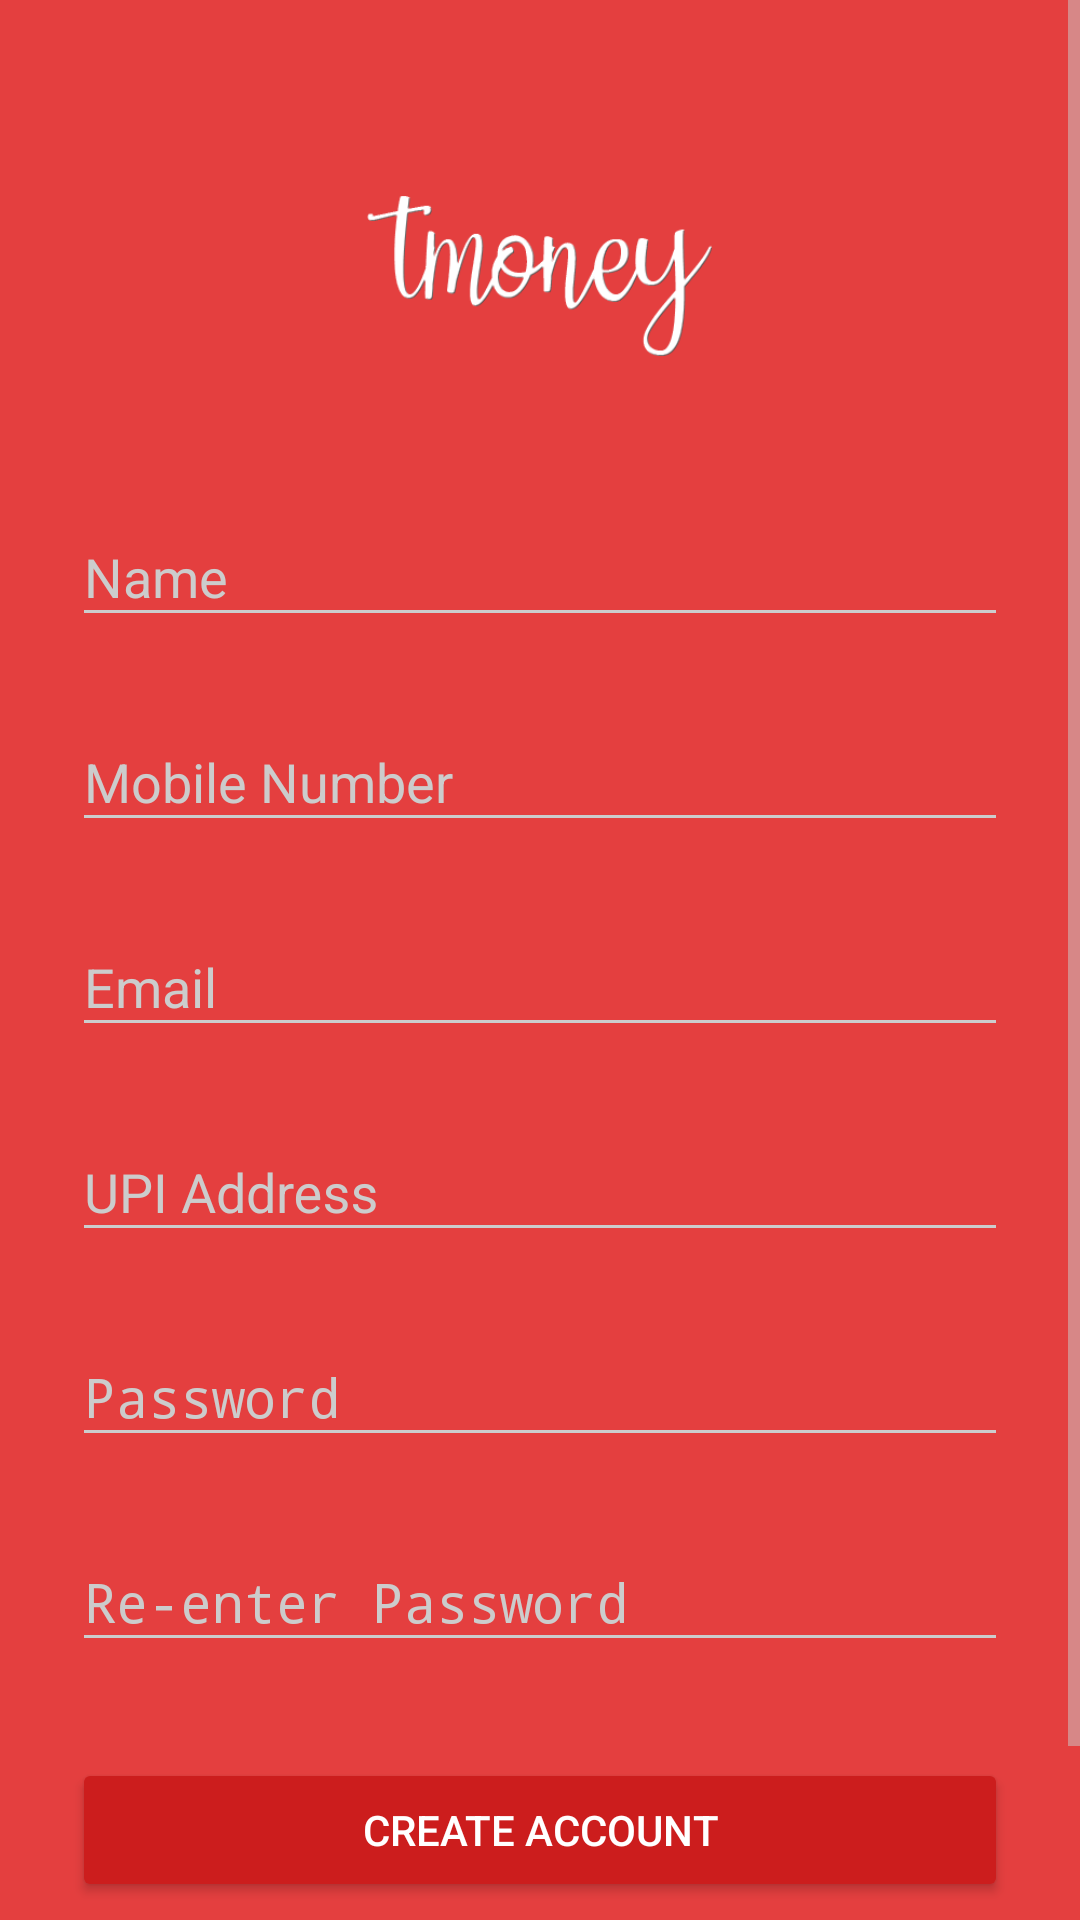

Android layout source for this screen:
<!-- AndroidManifest.xml: activity theme AppTheme.Dark -->
<!-- res/layout/activity_signup.xml -->
<?xml version="1.0" encoding="utf-8"?>
<ScrollView
    xmlns:android="http://schemas.android.com/apk/res/android"
    android:layout_width="fill_parent"
    android:layout_height="fill_parent"
    android:fitsSystemWindows="true">

    <LinearLayout
        android:orientation="vertical"
        android:layout_width="match_parent"
        android:layout_height="wrap_content"
        android:paddingTop="56dp"
        android:paddingLeft="24dp"
        android:paddingRight="24dp">

        <ImageView android:src="@drawable/logo"
            android:layout_width="wrap_content"
            android:layout_height="72dp"
            android:layout_marginBottom="24dp"
            android:layout_gravity="center_horizontal" />

        
        <android.support.design.widget.TextInputLayout
            android:layout_width="match_parent"
            android:layout_height="wrap_content"
            android:layout_marginTop="8dp"
            android:layout_marginBottom="8dp">
            <EditText android:id="@+id/input_name"
                android:layout_width="match_parent"
                android:layout_height="wrap_content"
                android:inputType="textPersonName"
                android:hint="Name" />
        </android.support.design.widget.TextInputLayout>


        
        <android.support.design.widget.TextInputLayout
            android:layout_width="match_parent"
            android:layout_height="wrap_content"
            android:layout_marginTop="8dp"
            android:layout_marginBottom="8dp">
            <EditText android:id="@+id/input_mobile"
                android:layout_width="match_parent"
                android:layout_height="wrap_content"
                android:inputType="number"
                android:hint="Mobile Number" />
        </android.support.design.widget.TextInputLayout>



        
        <android.support.design.widget.TextInputLayout
            android:layout_width="match_parent"
            android:layout_height="wrap_content"
            android:layout_marginTop="8dp"
            android:layout_marginBottom="8dp">
            <EditText android:id="@+id/input_email"
                android:layout_width="match_parent"
                android:layout_height="wrap_content"
                android:inputType="textEmailAddress"
                android:hint="Email" />
        </android.support.design.widget.TextInputLayout>


        
        <android.support.design.widget.TextInputLayout
            android:layout_width="match_parent"
            android:layout_height="wrap_content"
            android:layout_marginTop="8dp"
            android:layout_marginBottom="8dp">

            <EditText
                android:id="@+id/input_upi"
                android:layout_width="match_parent"
                android:layout_height="wrap_content"
                android:hint="UPI Address"
                android:inputType="text" />
        </android.support.design.widget.TextInputLayout>

        
        <android.support.design.widget.TextInputLayout
            android:layout_width="match_parent"
            android:layout_height="wrap_content"
            android:layout_marginTop="8dp"
            android:layout_marginBottom="8dp">
            <EditText android:id="@+id/input_password"
                android:layout_width="match_parent"
                android:layout_height="wrap_content"
                android:inputType="textPassword"
                android:hint="Password"/>
        </android.support.design.widget.TextInputLayout>

        
        <android.support.design.widget.TextInputLayout
            android:layout_width="match_parent"
            android:layout_height="wrap_content"
            android:layout_marginTop="8dp"
            android:layout_marginBottom="8dp">
            <EditText android:id="@+id/input_reEnterPassword"
                android:layout_width="match_parent"
                android:layout_height="wrap_content"
                android:inputType="textPassword"
                android:hint="Re-enter Password"/>
        </android.support.design.widget.TextInputLayout>

        
        <android.support.v7.widget.AppCompatButton
            android:id="@+id/btn_signup"
            android:layout_width="fill_parent"
            android:layout_height="wrap_content"
            android:layout_marginTop="24dp"
            android:layout_marginBottom="24dp"
            android:padding="12dp"
            android:text="Create Account"/>

        <TextView android:id="@+id/link_login"
            android:layout_width="fill_parent"
            android:layout_height="wrap_content"
            android:layout_marginBottom="24dp"
            android:text="Already a member? Login"
            android:gravity="center"
            android:textSize="16dip"/>

    </LinearLayout>
</ScrollView>
<!-- resources referenced by this layout -->
<resources>
  <!-- drawable logo: png bitmap (drawable, 16410 bytes) -->
  <style name="AppTheme.Dark" parent="Theme.AppCompat.NoActionBar">
          <item name="colorPrimary">@color/primary</item>
          <item name="colorPrimaryDark">@color/primary_dark</item>
          <item name="colorAccent">@color/accent</item>
  
          <item name="android:windowBackground">@color/primary</item>
  
          <item name="colorControlNormal">@color/iron</item>
          <item name="colorControlActivated">@color/white</item>
          <item name="colorControlHighlight">@color/white</item>
          <item name="android:textColorHint">@color/iron</item>
  
          <item name="colorButtonNormal">@color/primary_darker</item>
          <item name="android:colorButtonNormal">@color/primary_darker</item>
      </style>
  <color name="primary">#E43F3F</color>
  <color name="primary_dark">#E12929</color>
  <color name="accent">#FFFFFF</color>
  <color name="iron">#CCCCCC</color>
  <color name="white">#FFFFFF</color>
  <color name="primary_darker">#CC1D1D</color>
</resources>
